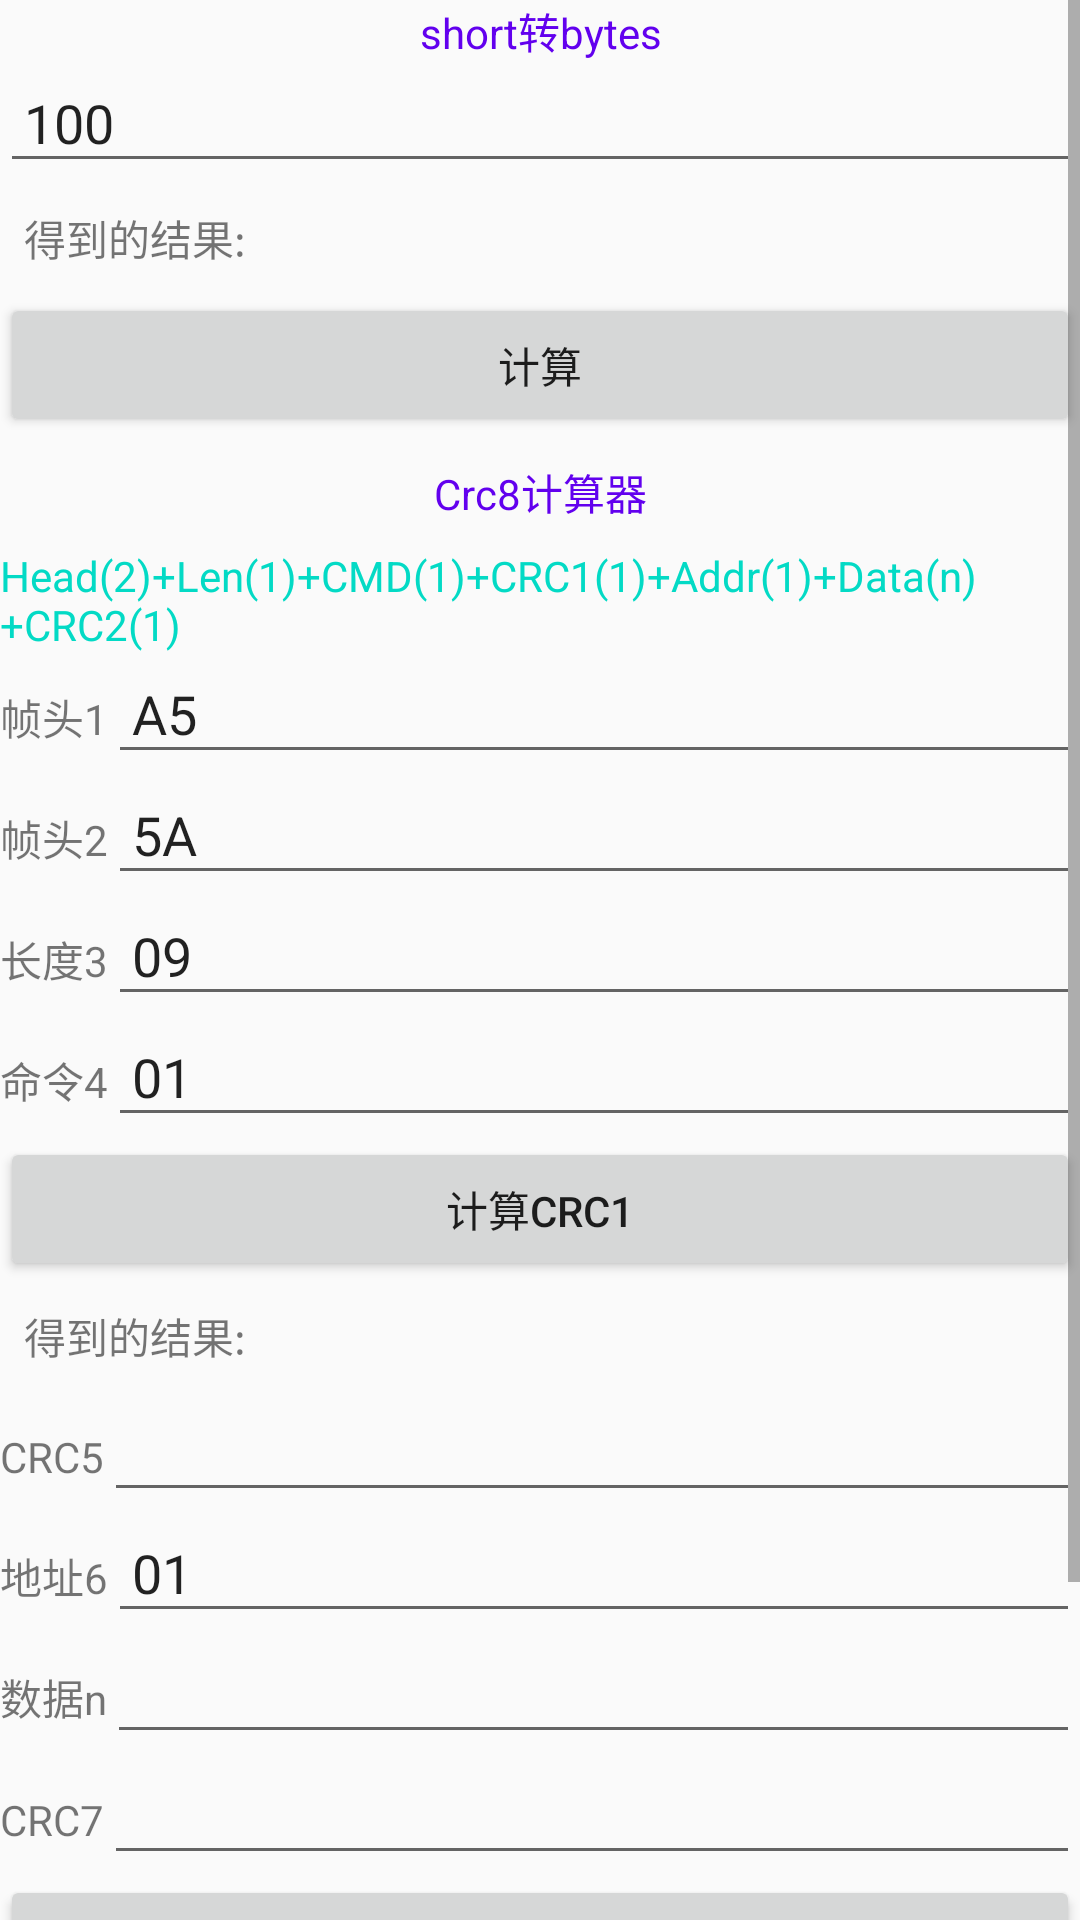

Layout XML and referenced resources for this Android screen:
<!-- AndroidManifest.xml: application theme AppTheme -->
<!-- res/layout/activity_crc8calculator.xml -->
<?xml version="1.0" encoding="utf-8"?>
<ScrollView
        xmlns:android="http://schemas.android.com/apk/res/android"
        android:layout_width="match_parent"
        android:layout_height="match_parent">

    <LinearLayout
            android:layout_width="match_parent"
            android:orientation="vertical"
            android:layout_height="match_parent">
        <TextView
                android:textColor="@color/colorPrimary"
                android:text="short转bytes"
                android:gravity="center"
                android:layout_width="match_parent"
                android:layout_height="wrap_content"/>
        <EditText
                android:id="@+id/et_short2bytes"
                android:padding="8dp"
                android:digits="0123456789"
                android:maxEms="5"
                android:text="100"
                android:layout_width="match_parent"
                android:layout_height="wrap_content"/>
        <TextView
                android:id="@+id/tv_short2bytes"
                android:text="得到的结果:"
                android:layout_margin="8dp"
                android:layout_width="match_parent"
                android:layout_height="wrap_content"/>
        <Button
                android:id="@+id/btn_short2bytes"
                android:layout_width="match_parent"
                android:text="计算"
                android:layout_height="wrap_content"/>
        <LinearLayout
                android:layout_width="match_parent"
                android:orientation="vertical"
                android:layout_height="wrap_content">
            <TextView
                    android:layout_width="match_parent"
                    android:layout_margin="8dp"
                    android:text="Crc8计算器"
                    android:gravity="center"
                    android:textColor="@color/colorPrimary"
                    android:layout_height="wrap_content"/>
            <TextView
                    android:layout_width="wrap_content"
                    android:textColor="@color/colorAccent"
                    android:text="Head(2)+Len(1)+CMD(1)+CRC1(1)+Addr(1)+Data(n)+CRC2(1)"
                    android:layout_height="wrap_content"/>
        </LinearLayout>
        <LinearLayout
                android:layout_width="match_parent"
                android:orientation="horizontal"
                android:layout_height="wrap_content">
            <TextView
                    android:layout_width="wrap_content"
                    android:layout_height="wrap_content"
                    android:text="帧头1"/>
            <EditText
                    android:layout_weight="1"
                    android:id="@+id/et_frame_head1"
                    android:text="A5"
                    android:padding="8dp"
                    android:layout_width="wrap_content"
                    android:layout_height="wrap_content"/>
        </LinearLayout>
        <LinearLayout
                android:layout_width="match_parent"
                android:orientation="horizontal"
                android:layout_height="wrap_content">
            <TextView
                    android:layout_width="wrap_content"
                    android:layout_height="wrap_content"
                    android:text="帧头2"/>

            <EditText
                    android:layout_weight="1"
                    android:id="@+id/et_frame_head2"
                    android:text="5A"
                    android:padding="8dp"
                    android:layout_width="wrap_content"
                    android:layout_height="wrap_content"/>
        </LinearLayout>
        <LinearLayout
                android:layout_width="match_parent"
                android:orientation="horizontal"
                android:layout_height="wrap_content">
            <TextView
                    android:layout_width="wrap_content"
                    android:layout_height="wrap_content"
                    android:text="长度3"/>
            <EditText
                    android:layout_weight="1"
                    android:id="@+id/et_frame_length"
                    android:text="09"
                    android:padding="8dp"
                    android:layout_width="wrap_content"
                    android:layout_height="wrap_content"/>
        </LinearLayout>
        <LinearLayout
                android:layout_width="match_parent"
                android:orientation="horizontal"
                android:layout_height="wrap_content">
            <TextView
                    android:layout_width="wrap_content"
                    android:layout_height="wrap_content"
                    android:text="命令4"/>
            <EditText
                    android:layout_weight="1"
                    android:layout_width="wrap_content"
                    android:text="01"
                    android:padding="8dp"
                    android:id="@+id/et_frame_command"
                    android:layout_height="wrap_content"/>
        </LinearLayout>
        <Button
                android:id="@+id/btn_calculate_crc1"
                android:layout_width="match_parent"
                android:text="计算CRC1"
                android:padding="8dp"
                android:layout_height="wrap_content"/>

        <TextView
                android:id="@+id/tv_result_crc1"
                android:text="得到的结果:"
                android:layout_margin="8dp"
                android:layout_width="match_parent"
                android:layout_height="wrap_content"/>

        <LinearLayout
                android:layout_width="match_parent"
                android:orientation="horizontal"
                android:layout_height="wrap_content">
            <TextView
                    android:layout_width="wrap_content"
                    android:layout_height="wrap_content"
                    android:text="CRC5"/>
            <EditText
                    android:layout_weight="1"
                    android:id="@+id/et_frame_crc1"
                    android:padding="8dp"
                    android:layout_width="wrap_content"
                    android:layout_height="wrap_content"/>
        </LinearLayout>

        <LinearLayout
                android:layout_width="match_parent"
                android:orientation="horizontal"
                android:layout_height="wrap_content">
            <TextView
                    android:layout_width="wrap_content"
                    android:layout_height="wrap_content"
                    android:text="地址6"/>
            <EditText
                    android:id="@+id/et_frame_address"
                    android:layout_weight="1"
                    android:layout_width="wrap_content"
                    android:text="01"
                    android:padding="8dp"
                    android:layout_height="wrap_content"/>
        </LinearLayout>
        <LinearLayout
                android:layout_width="match_parent"
                android:orientation="horizontal"
                android:layout_height="wrap_content">
            <TextView
                    android:layout_width="wrap_content"
                    android:layout_height="wrap_content"
                    android:text="数据n"/>
            <EditText
                    android:layout_weight="1"
                    android:padding="8dp"
                    android:id="@+id/et_frame_data"
                    android:layout_width="wrap_content"
                    android:layout_height="wrap_content"/>
        </LinearLayout>
        <LinearLayout
                android:layout_width="match_parent"
                android:orientation="horizontal"
                android:layout_height="wrap_content">
            <TextView
                    android:layout_width="wrap_content"
                    android:layout_height="wrap_content"
                    android:text="CRC7"/>
            <EditText
                    android:layout_weight="1"
                    android:padding="8dp"
                    android:id="@+id/et_frame_crc2"
                    android:layout_width="wrap_content"
                    android:layout_height="wrap_content"/>
        </LinearLayout>
        <Button
                android:text="计算CRC2"
                android:padding="8dp"
                android:id="@+id/btn_calculate_crc2"
                android:layout_width="match_parent"
                android:layout_height="wrap_content"/>
        <TextView
                android:id="@+id/tv_result_crc2"
                android:text="得到的结果:"
                android:layout_margin="8dp"
                android:layout_width="match_parent"
                android:layout_height="wrap_content"/>
        <Button
                android:id="@+id/btn_calculate_result"
                android:text="计算最终结果"
                android:layout_width="match_parent"
                android:layout_height="wrap_content"/>
        <TextView
                android:id="@+id/tv_result"
                android:layout_width="match_parent"
                android:layout_height="wrap_content"/>
    </LinearLayout>
</ScrollView>
<!-- resources referenced by this layout -->
<resources>
  <style name="AppTheme" parent="AppTheme.Base">
      </style>
  <style name="AppTheme.Base" parent="Theme.AppCompat.Light.NoActionBar">
          <item name="colorPrimary">@color/colorPrimary</item>
          <item name="colorPrimaryDark">@color/colorPrimaryDark</item>
          <item name="colorAccent">@color/colorAccent</item>
      </style>
  <style name="Theme.AppCompat.Light.NoActionBar">
          <item name="windowActionBar">false</item>
          <item name="windowNoTitle">true</item>
      </style>
  <!-- not gathered from this repository: default colours our renderer supplied (Android Studio template values) -->
  <color name="colorPrimary">#FF6200EE</color>
  <color name="colorPrimaryDark">#FF3700B3</color>
  <color name="colorAccent">#FF03DAC5</color>
</resources>
